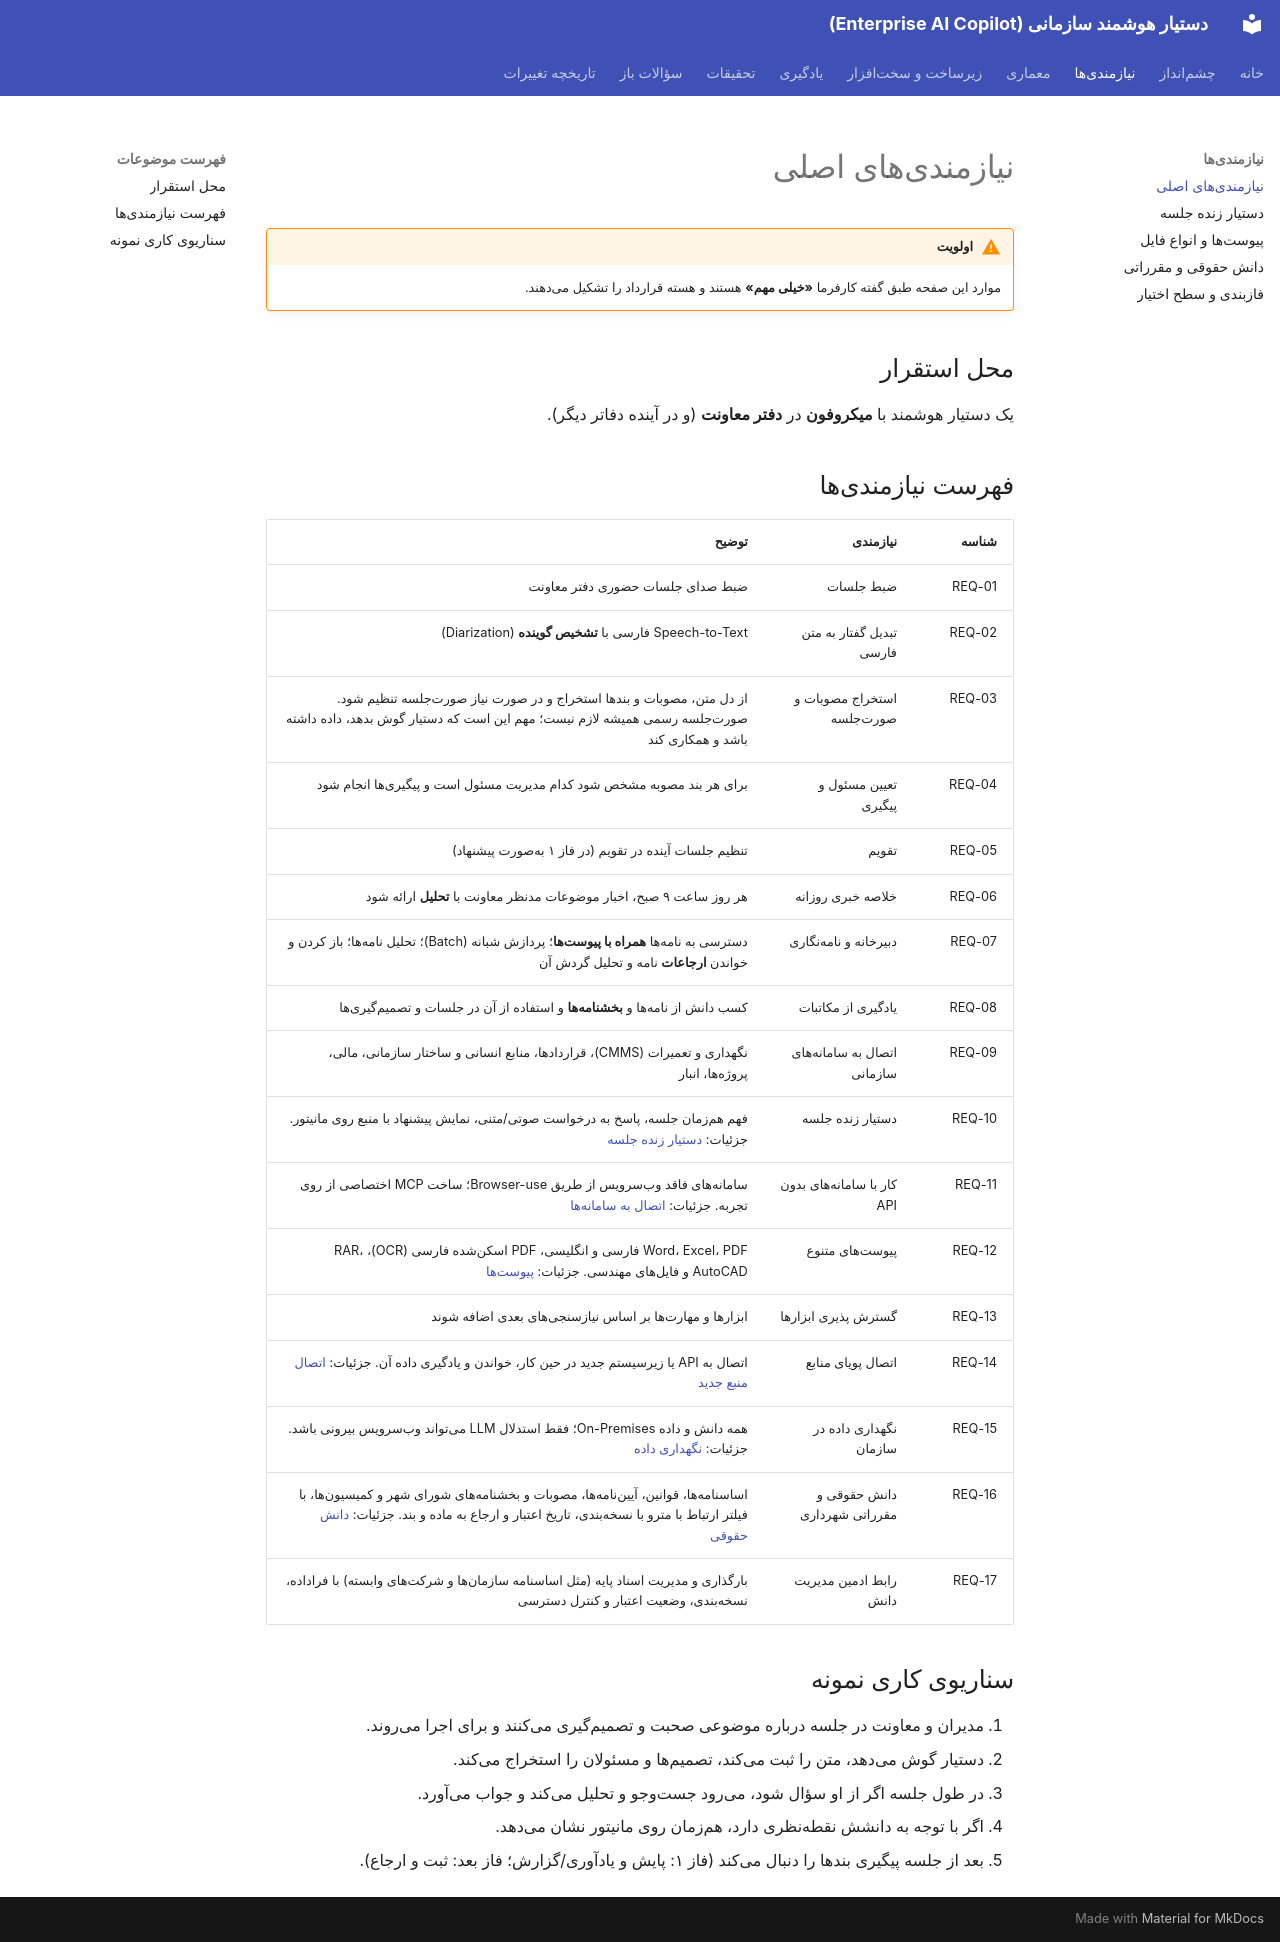

repository: kodelincer/enterprise-ai-copilot · page: requirements/core/index.html · generator: mkdocs

# نیازمندیهای اصلی

!!! warning "اولویت"
    موارد این صفحه طبق گفته کارفرما **«خیلی مهم»** هستند و هسته قرارداد را تشکیل میدهند.

## محل استقرار

یک دستیار هوشمند با **میکروفون** در **دفتر معاونت** (و در آینده دفاتر دیگر).

## فهرست نیازمندیها

| شناسه | نیازمندی | توضیح |
|---|---|---|
| REQ-01 | ضبط جلسات | ضبط صدای جلسات حضوری دفتر معاونت |
| REQ-02 | تبدیل گفتار به متن فارسی | Speech-to-Text فارسی با **تشخیص گوینده** (Diarization) |
| REQ-03 | استخراج مصوبات و صورتجلسه | از دل متن، مصوبات و بندها استخراج و در صورت نیاز صورتجلسه تنظیم شود. صورتجلسه رسمی همیشه لازم نیست؛ مهم این است که دستیار گوش بدهد، داده داشته باشد و همکاری کند |
| REQ-04 | تعیین مسئول و پیگیری | برای هر بند مصوبه مشخص شود کدام مدیریت مسئول است و پیگیریها انجام شود |
| REQ-05 | تقویم | تنظیم جلسات آینده در تقویم (در فاز ۱ بهصورت پیشنهاد) |
| REQ-06 | خلاصه خبری روزانه | هر روز ساعت ۹ صبح، اخبار موضوعات مدنظر معاونت با **تحلیل** ارائه شود |
| REQ-07 | دبیرخانه و نامهنگاری | دسترسی به نامهها **همراه با پیوستها**؛ پردازش شبانه (Batch)؛ تحلیل نامهها؛ باز کردن و خواندن **ارجاعات** نامه و تحلیل گردش آن |
| REQ-08 | یادگیری از مکاتبات | کسب دانش از نامهها و **بخشنامهها** و استفاده از آن در جلسات و تصمیمگیریها |
| REQ-09 | اتصال به سامانههای سازمانی | نگهداری و تعمیرات (CMMS)، قراردادها، منابع انسانی و ساختار سازمانی، مالی، پروژهها، انبار |
| REQ-10 | دستیار زنده جلسه | فهم همزمان جلسه، پاسخ به درخواست صوتی/متنی، نمایش پیشنهاد با منبع روی مانیتور. جزئیات: [دستیار زنده جلسه](live-copilot.md) |
| REQ-11 | کار با سامانههای بدون API | سامانههای فاقد وبسرویس از طریق Browser-use؛ ساخت MCP اختصاصی از روی تجربه. جزئیات: [اتصال به سامانهها](../architecture/integration.md) |
| REQ-12 | پیوستهای متنوع | Word، Excel، PDF فارسی و انگلیسی، PDF اسکنشده فارسی (OCR)، RAR، AutoCAD و فایلهای مهندسی. جزئیات: [پیوستها](attachments.md) |
| REQ-13 | گسترش پذیری ابزارها | ابزارها و مهارتها بر اساس نیازسنجیهای بعدی اضافه شوند |
| REQ-14 | اتصال پویای منابع | اتصال به API یا زیرسیستم جدید در حین کار، خواندن و یادگیری داده آن. جزئیات: [اتصال منبع جدید](../architecture/integration.md#new-source) |
| REQ-15 | نگهداری داده در سازمان | همه دانش و داده On-Premises؛ فقط استدلال LLM میتواند وبسرویس بیرونی باشد. جزئیات: [نگهداری داده](../architecture/data-residency.md) |
| REQ-16 | دانش حقوقی و مقرراتی شهرداری | اساسنامهها، قوانین، آییننامهها، مصوبات و بخشنامههای شورای شهر و کمیسیونها، با فیلتر ارتباط با مترو با نسخهبندی، تاریخ اعتبار و ارجاع به ماده و بند. جزئیات: [دانش حقوقی](regulatory-knowledge.md) |
| REQ-17 | رابط ادمین مدیریت دانش | بارگذاری و مدیریت اسناد پایه (مثل اساسنامه سازمانها و شرکتهای وابسته) با فراداده، نسخهبندی، وضعیت اعتبار و کنترل دسترسی |

## سناریوی کاری نمونه

1. مدیران و معاونت در جلسه درباره موضوعی صحبت و تصمیمگیری میکنند و برای اجرا میروند.
2. دستیار گوش میدهد، متن را ثبت میکند، تصمیمها و مسئولان را استخراج میکند.
3. در طول جلسه اگر از او سؤال شود، میرود جستوجو و تحلیل میکند و جواب میآورد.
4. اگر با توجه به دانشش نقطهنظری دارد، همزمان روی مانیتور نشان میدهد.
5. بعد از جلسه پیگیری بندها را دنبال میکند (فاز ۱: پایش و یادآوری/گزارش؛ فاز بعد: ثبت و ارجاع).
